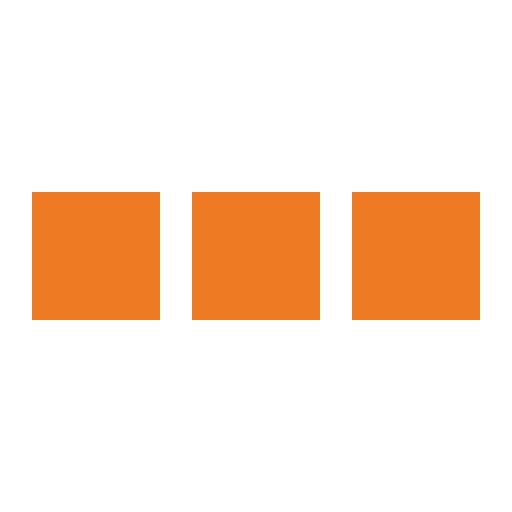
t = 0.00 s
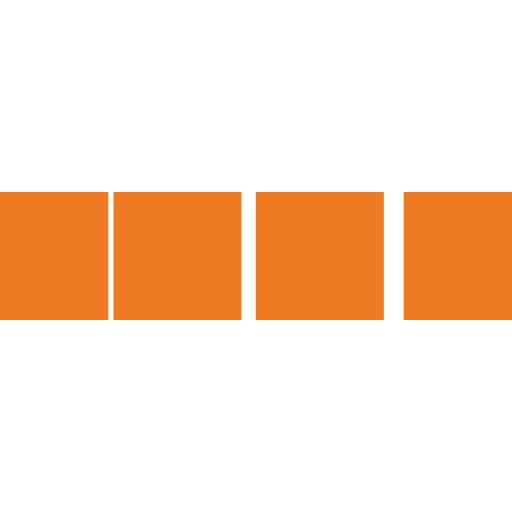
t = 0.10 s
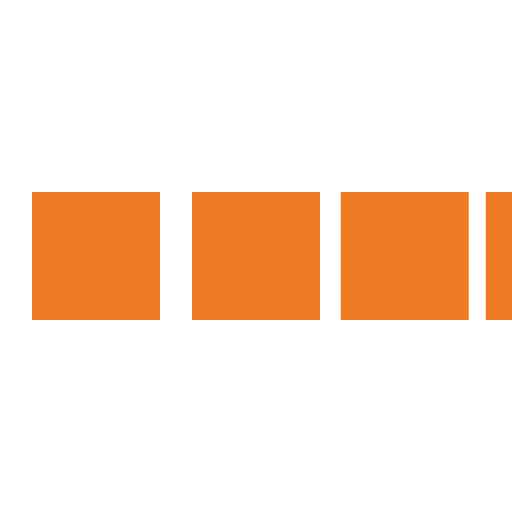
t = 0.30 s
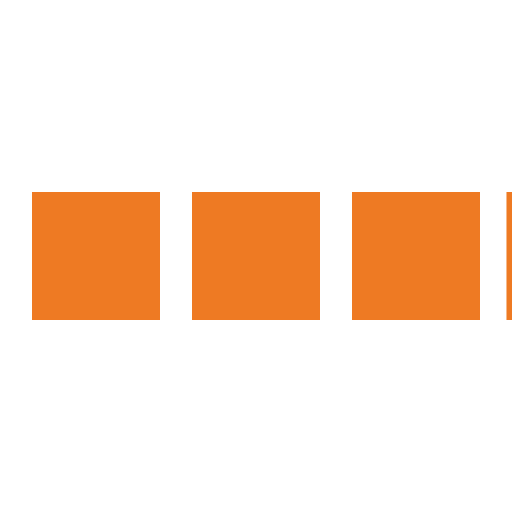
t = 0.40 s
t = 0.50 s: frame unchanged from t = 0.00 s, image omitted
t = 0.70 s: frame unchanged from t = 0.00 s, image omitted

The animated SVG that drew these frames (rendered in a browser with its animation timeline set to each time). Animation: 4 SMIL elements (animateTransform=4); one cycle of 0.80 s, repeats indefinitely.

<svg xmlns="http://www.w3.org/2000/svg" viewBox="0 0 32 32" width="32" height="32" fill="#ee7a23">
  <path transform="translate(-8 0)" d="M0 12 V20 H8 V12z">
    <animateTransform attributeName="transform" type="translate" values="-8 0; 2 0; 2 0;" dur="0.8s" repeatCount="indefinite" begin="0" keytimes="0;.25;1" keySplines="0.2 0.2 0.4 0.8;0.2 0.6 0.4 0.8" calcMode="spline"  />
  </path>
  <path transform="translate(2 0)" d="M0 12 V20 H8 V12z">
    <animateTransform attributeName="transform" type="translate" values="2 0; 12 0; 12 0;" dur="0.8s" repeatCount="indefinite" begin="0" keytimes="0;.35;1" keySplines="0.2 0.2 0.4 0.8;0.2 0.6 0.4 0.8" calcMode="spline"  />
  </path>
  <path transform="translate(12 0)" d="M0 12 V20 H8 V12z">
    <animateTransform attributeName="transform" type="translate" values="12 0; 22 0; 22 0;" dur="0.8s" repeatCount="indefinite" begin="0" keytimes="0;.45;1" keySplines="0.2 0.2 0.4 0.8;0.2 0.6 0.4 0.8" calcMode="spline"  />
  </path>
  <path transform="translate(24 0)" d="M0 12 V20 H8 V12z">
    <animateTransform attributeName="transform" type="translate" values="22 0; 32 0; 32 0;" dur="0.8s" repeatCount="indefinite" begin="0" keytimes="0;.55;1" keySplines="0.2 0.2 0.4 0.8;0.2 0.6 0.4 0.8" calcMode="spline"  />
  </path>
</svg>
